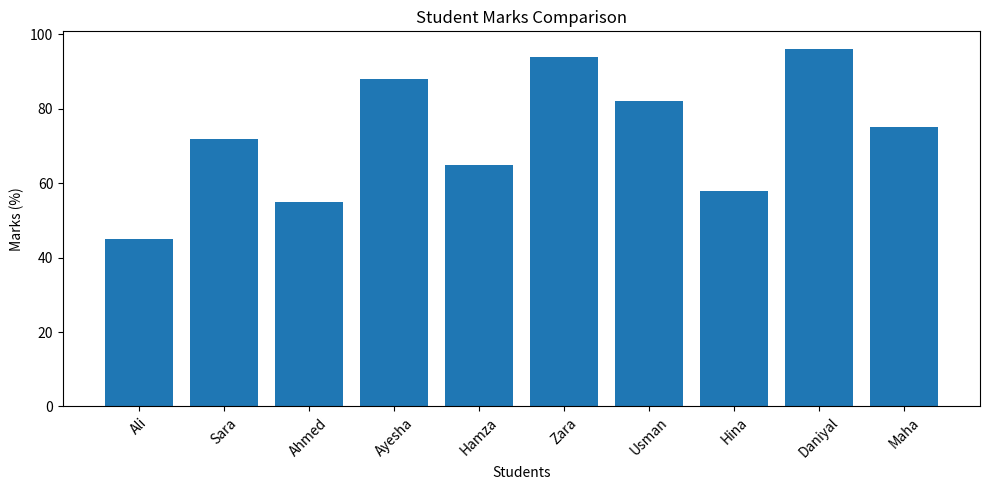
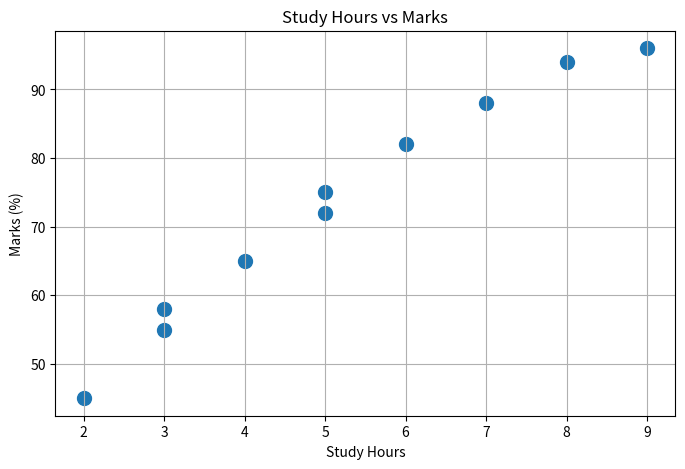
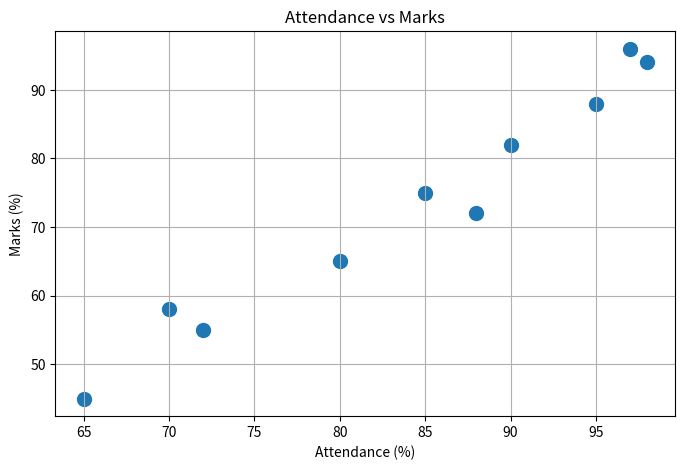
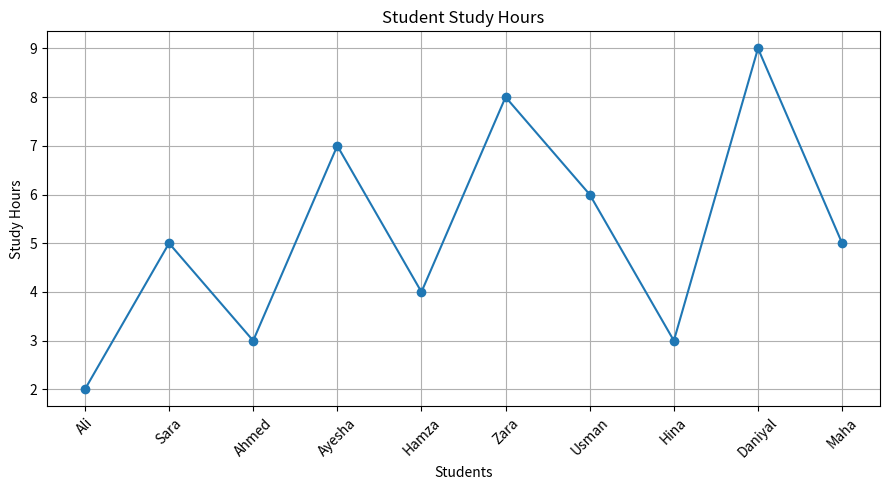

Generate these figures, in order, with matplotlib:
import pandas as pd
import numpy as np
import matplotlib.pyplot as plt

# =========================
# STUDENT DATA
# =========================

data = {
    "Student": ["Ali", "Sara", "Ahmed", "Ayesha", "Hamza",
                "Zara", "Usman", "Hina", "Daniyal", "Maha"],

    "Study_Hours": [2, 5, 3, 7, 4, 8, 6, 3, 9, 5],

    "Assignments": [4, 8, 5, 9, 6, 10, 8, 5, 10, 7],

    "Attendance": [65, 88, 72, 95, 80, 98, 90, 70, 97, 85],

    "Marks": [45, 72, 55, 88, 65, 94, 82, 58, 96, 75]
}

df = pd.DataFrame(data)

print("\n========== STUDENT DATA ==========\n")
print(df)


# =========================
# BASIC ANALYSIS
# =========================

print("\n========== AVERAGE ==========\n")

print("Average Study Hours:",
      np.mean(df["Study_Hours"]))

print("Average Attendance:",
      np.mean(df["Attendance"]))

print("Average Marks:",
      np.mean(df["Marks"]))


# =========================
# TOP STUDENT
# =========================

top_student = df.loc[df["Marks"].idxmax()]

print("\n========== TOP STUDENT ==========\n")

print("Name:", top_student["Student"])
print("Marks:", top_student["Marks"])


# =========================
# STUDENT PERFORMANCE
# =========================

plt.figure(figsize=(10, 5))

plt.bar(
    df["Student"],
    df["Marks"]
)

plt.title("Student Marks Comparison")
plt.xlabel("Students")
plt.ylabel("Marks (%)")

plt.xticks(rotation=45)

plt.tight_layout()
plt.show()


# =========================
# STUDY HOURS VS MARKS
# =========================

plt.figure(figsize=(8, 5))

plt.scatter(
    df["Study_Hours"],
    df["Marks"],
    s=100
)

plt.title("Study Hours vs Marks")
plt.xlabel("Study Hours")
plt.ylabel("Marks (%)")

plt.grid(True)

plt.show()


# =========================
# ATTENDANCE VS MARKS
# =========================

plt.figure(figsize=(8, 5))

plt.scatter(
    df["Attendance"],
    df["Marks"],
    s=100
)

plt.title("Attendance vs Marks")
plt.xlabel("Attendance (%)")
plt.ylabel("Marks (%)")

plt.grid(True)

plt.show()


# =========================
# STUDY HOURS VISUALIZATION
# =========================

plt.figure(figsize=(9, 5))

plt.plot(
    df["Student"],
    df["Study_Hours"],
    marker="o"
)

plt.title("Student Study Hours")
plt.xlabel("Students")
plt.ylabel("Study Hours")

plt.xticks(rotation=45)

plt.grid(True)

plt.tight_layout()
plt.show()


# =========================
# FINAL REPORT
# =========================

print("\n===================================")
print("       STUDENT ANALYSIS REPORT")
print("===================================")

print("Total Students:", len(df))

print("Average Marks:",
      round(np.mean(df["Marks"]), 2))

print("Highest Marks:",
      np.max(df["Marks"]))

print("Lowest Marks:",
      np.min(df["Marks"]))

print("Average Study Hours:",
      round(np.mean(df["Study_Hours"]), 2))

print("Average Attendance:",
      round(np.mean(df["Attendance"]), 2))

print("\nTop Student:",
      top_student["Student"])

print("===================================")
